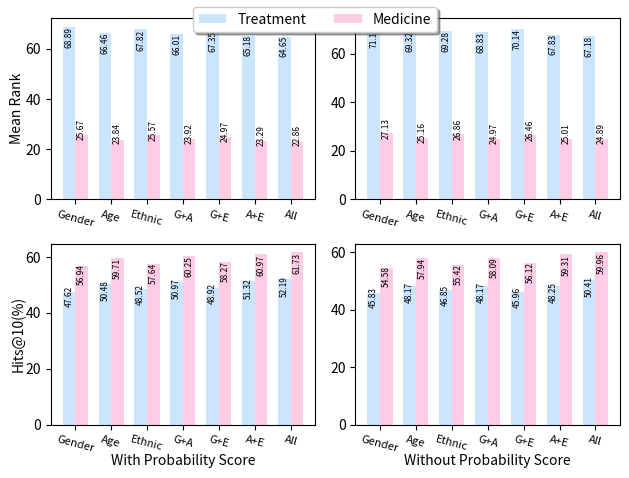

Write Python code to recreate this figure.
import matplotlib
import matplotlib.pyplot as plt
import numpy as np

def autolabel(ax, rects):
    """Attach a text label above each bar in *rects*, displaying its height."""
    for rect in rects:
        height = rect.get_height()
        ax.annotate('{}'.format(height),
                    xy=(rect.get_x() + rect.get_width() / 2, 0.85 * height),
                    xytext=(0, 3),  # 3 points vertical offset
                    textcoords="offset points",
                    ha='center', va='bottom',
                    fontsize=6,
                    rotation=90)

labels = ['Gender', 'Age', 'Ethnic', 'G+A', 'G+E', 'A+E', 'All']

x = np.arange(len(labels))  # the label locations
width = 0.35  # the width of the bars
fig, (ax, ax1) = plt.subplots(2, 2) # create subplots

# mean rank chart with probabilities
ax[0].set_ylabel('Mean Rank', labelpad=1)
mr_treatment_prob = ax[0].bar(x - width/2, [68.89, 66.46, 67.82, 66.01, 67.35, 65.18, 64.65], width, color='#CCE5FF', label='Treatment')
mr_medicine_prob = ax[0].bar(x + width/2, [25.67, 23.84, 25.57, 23.92, 24.97, 23.29, 22.86], width, color='#FFCCE6', label='Medicine')
ax[0].set_xticks(x)
ax[0].set_xticklabels(labels, fontsize=8, rotation=-15)
autolabel(ax[0], mr_treatment_prob)
autolabel(ax[0], mr_medicine_prob)

# mean rank chart without probabilities
mr_treatment_without = ax[1].bar(x - width/2, [71.11, 69.32, 69.28, 68.83, 70.14, 67.83, 67.18], width, color='#CCE5FF', label='_nolegend_')
mr_medicine_without = ax[1].bar(x + width/2, [27.13, 25.16, 26.86, 24.97, 26.46, 25.01, 24.89], width, color='#FFCCE6', label='_nolegend_')
ax[1].set_xticks(x)
ax[1].set_xticklabels(labels, fontsize=8, rotation=-15)
autolabel(ax[1], mr_treatment_without)
autolabel(ax[1], mr_medicine_without)

# hits@10 bar chart
ax1[0].set_ylabel('Hits@10(%)', labelpad=0)
ax1[0].set_xlabel('With Probability Score', labelpad=0)
hits10_treatment_prob = ax1[0].bar(x - width/2, [47.62, 50.48, 48.52, 50.97, 48.92, 51.32, 52.19], width, color='#CCE5FF', label='_nolegend_')
hits10_medicine_prob = ax1[0].bar(x + width/2, [56.94, 59.71, 57.64, 60.25, 58.27, 60.97, 61.73], width, color='#FFCCE6', label='_nolegend_')
ax1[0].set_xticks(x)
ax1[0].set_xticklabels(labels, fontsize=8, rotation=-15)
autolabel(ax1[0], hits10_treatment_prob)
autolabel(ax1[0], hits10_medicine_prob)

# hits@10 bar chart
ax1[1].set_xlabel('Without Probability Score', labelpad=0)
hits10_treatment_without = ax1[1].bar(x - width/2, [45.83, 48.17, 46.85, 48.17, 45.96, 48.25, 50.41], width, color='#CCE5FF', label='_nolegend_')
hits10_medicine_without = ax1[1].bar(x + width/2, [54.58, 57.94, 55.42, 58.09, 56.12, 59.31, 59.96], width, color='#FFCCE6', label='_nolegend_')
ax1[1].set_xticks(x)
ax1[1].set_xticklabels(labels, fontsize=8, rotation=-15)
autolabel(ax1[1], hits10_treatment_without)
autolabel(ax1[1], hits10_medicine_without)


fig.tight_layout()
plt.figlegend(loc='upper center', fancybox=True, shadow=True, ncol=2)
plt.show()
